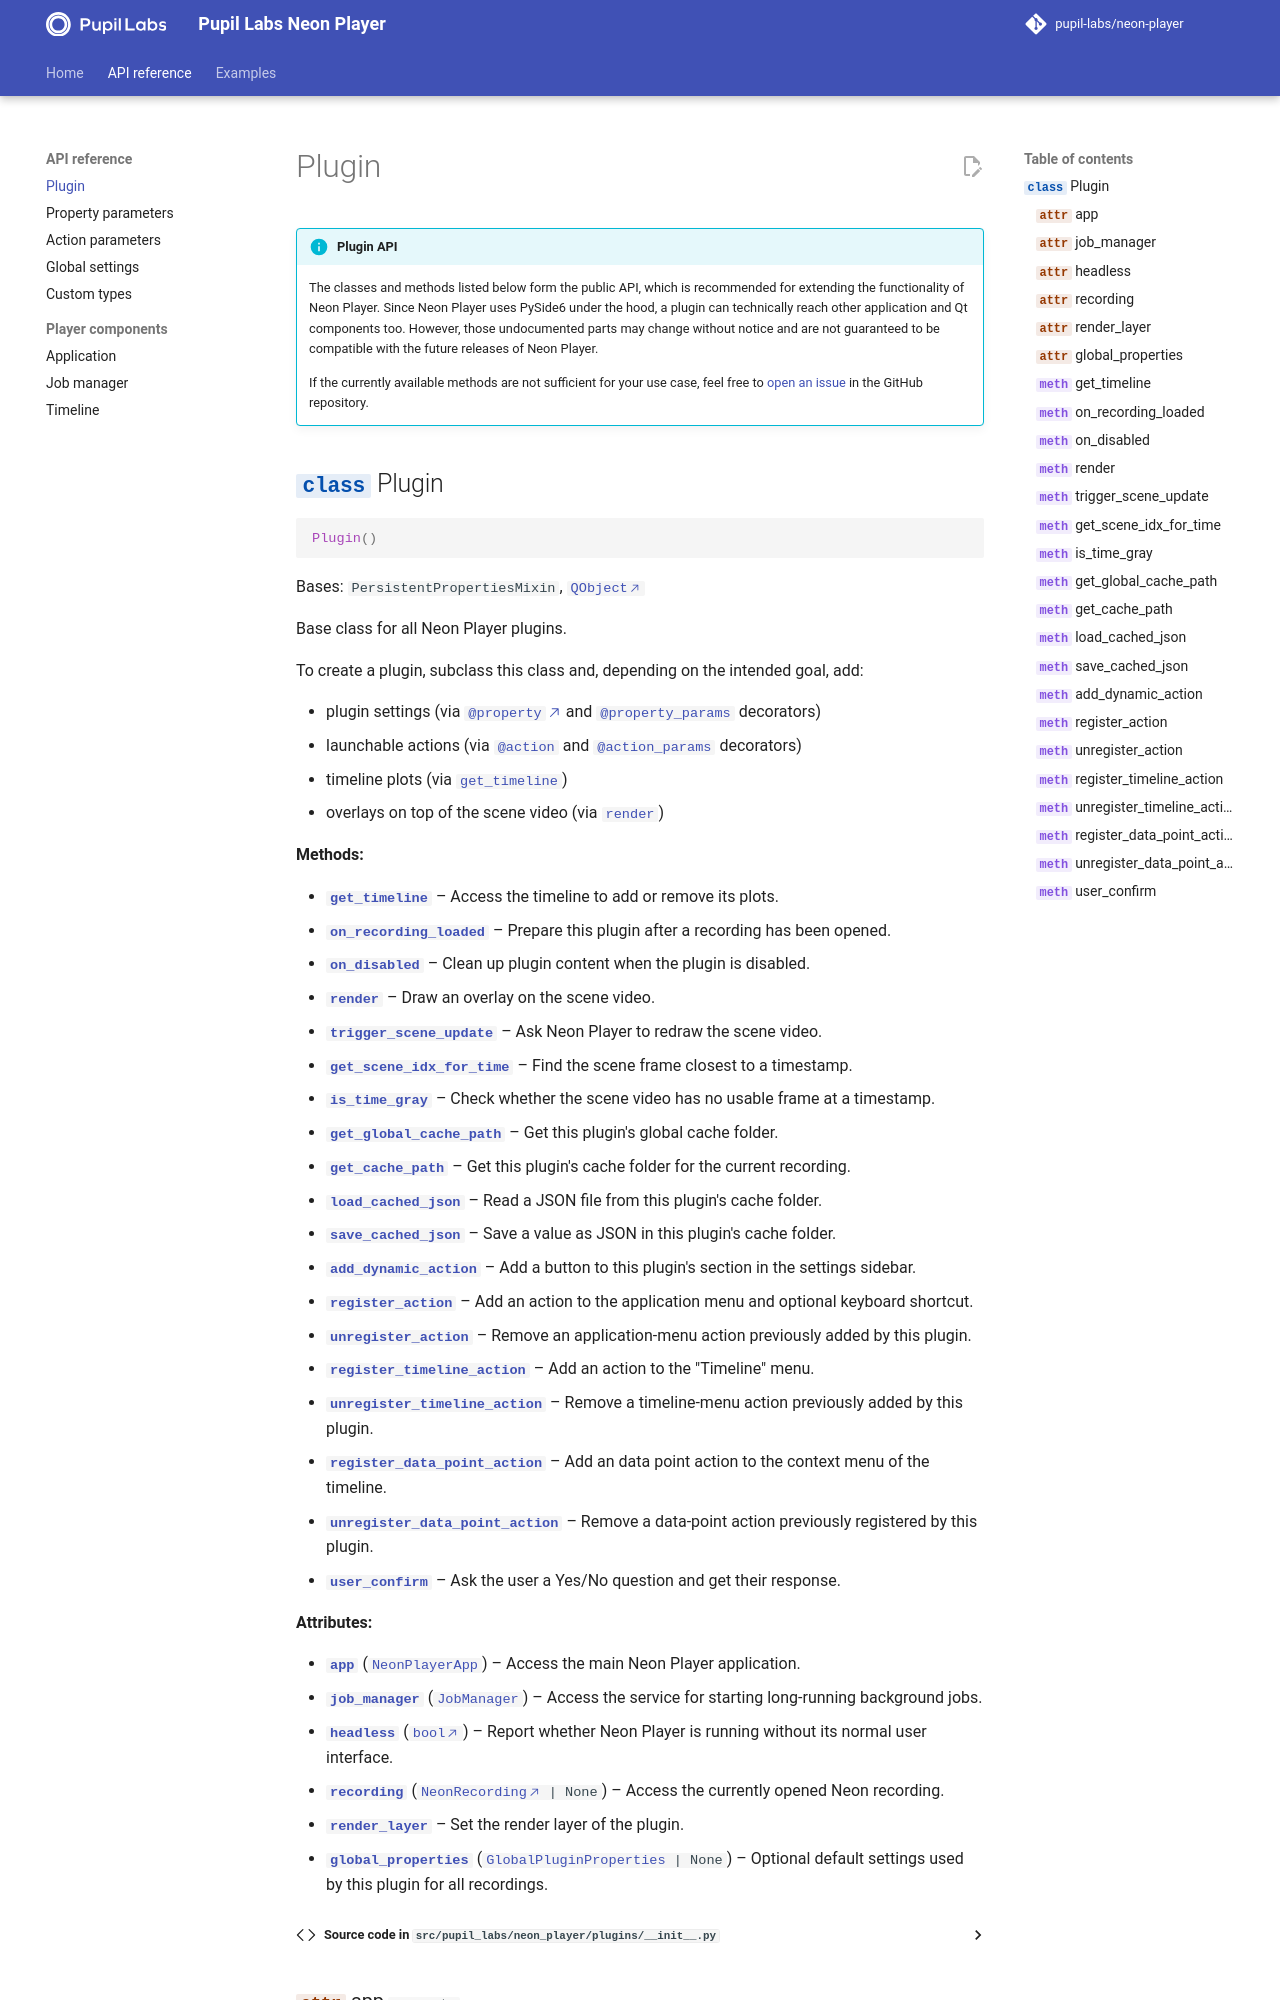

repository: pupil-labs/neon-player · page: dev/api/plugin/index.html · generator: mkdocs

!!! info "Plugin API"
    The classes and methods listed below form the public API, which is recommended
    for extending the functionality of Neon Player. Since Neon Player uses PySide6
    under the hood, a plugin can technically reach other application and Qt
    compo
